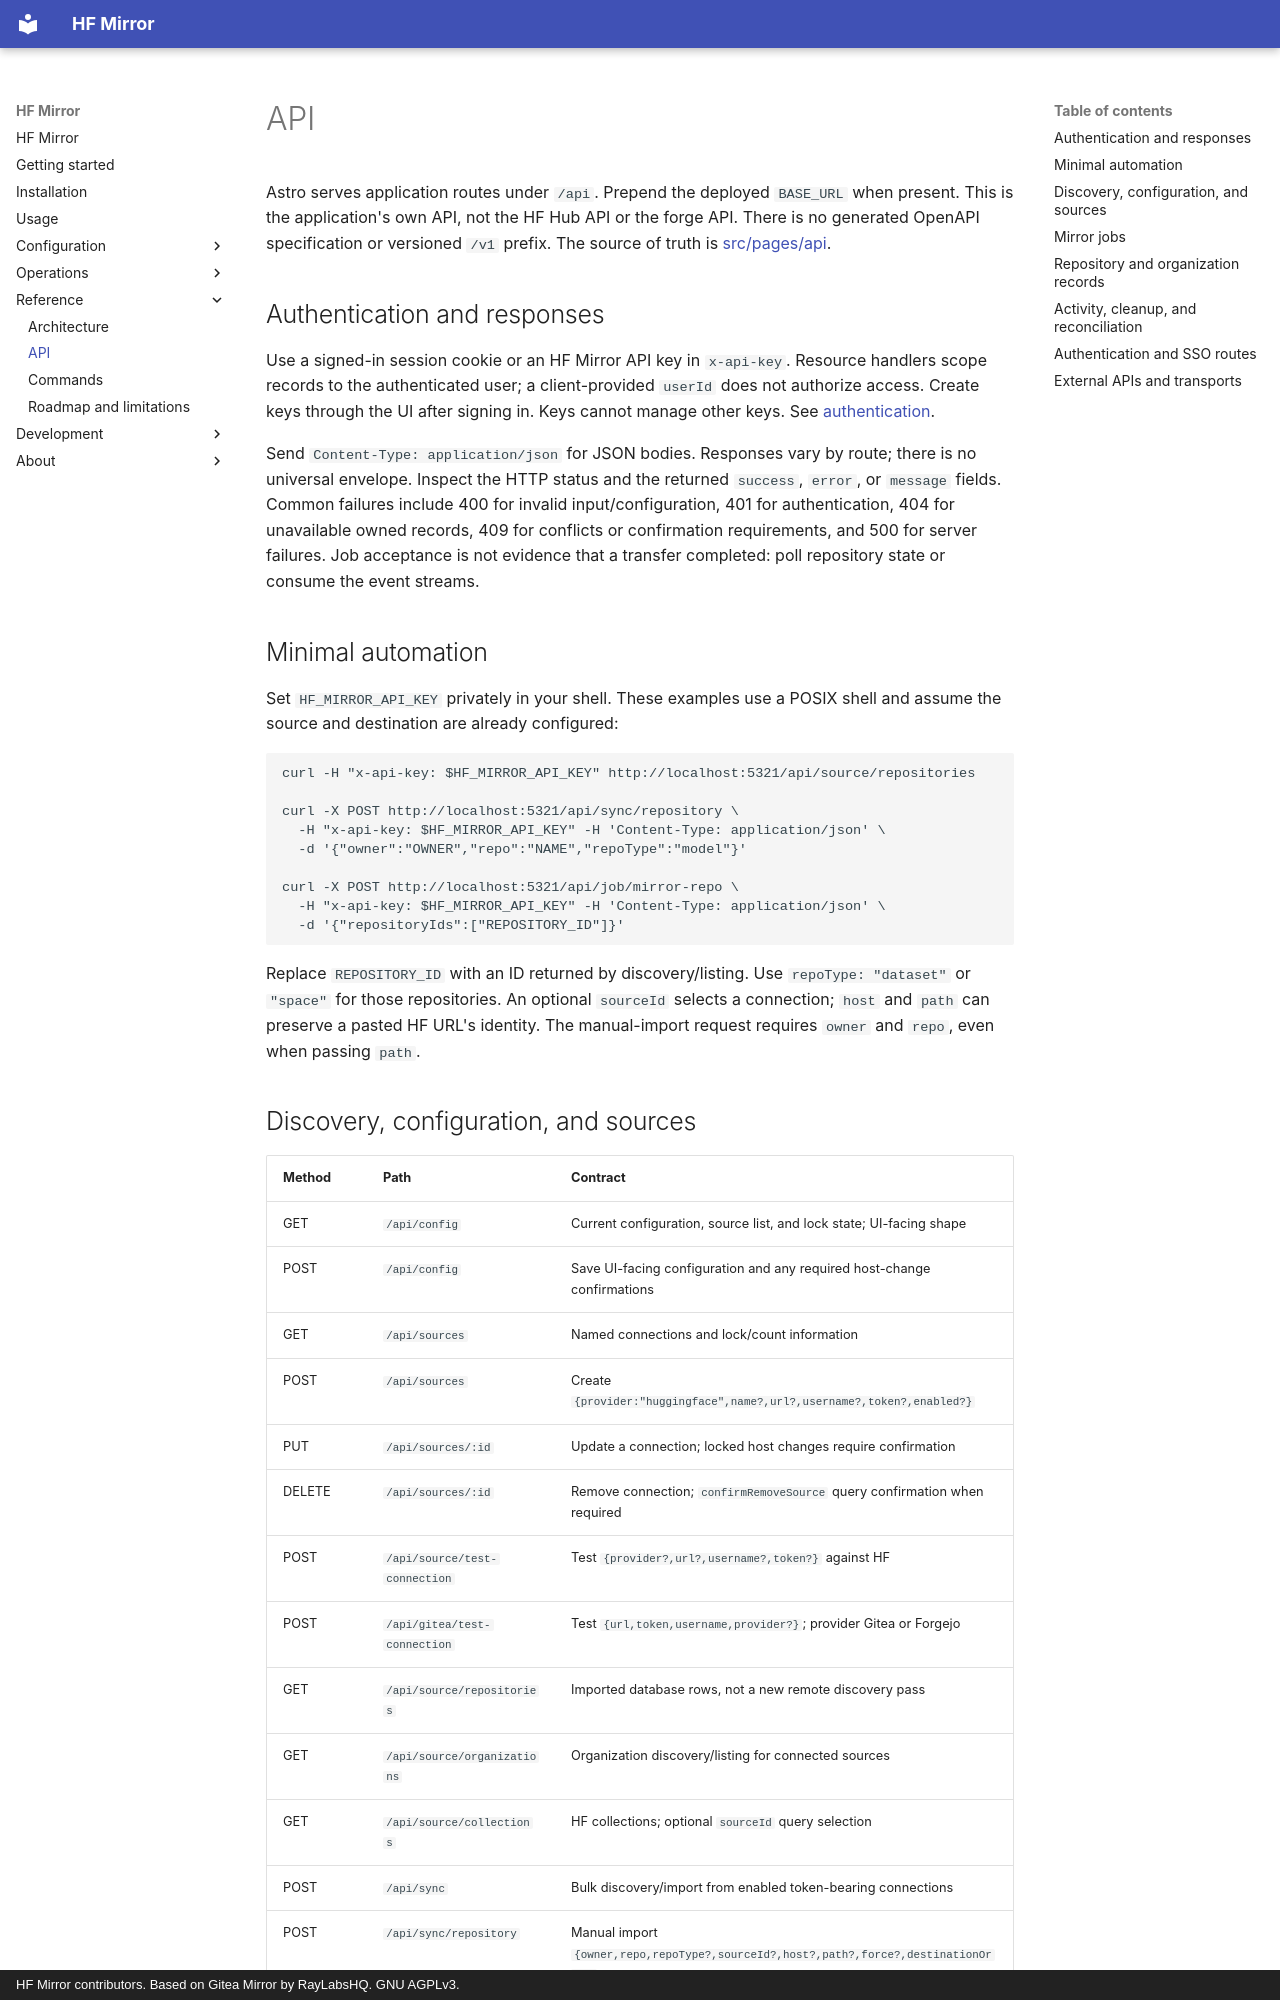

repository: willtheorangeguy/hf-mirror · page: api/index.html · generator: mkdocs · copyright: HF Mirror contributors. Based on Gitea Mirror by RayLabsHQ. GNU AGPLv3.

# API

Astro serves application routes under `/api`. Prepend the deployed `BASE_URL`
when present. This is the application's own API, not the HF Hub API or the forge
API. There is no generated OpenAPI specification or versioned `/v1` prefix.
The source of truth is [src/pages/api](https://github.com/willtheorangeguy/hf-mirror/tree/HEAD/src/pages/api/).

## Authentication and responses

Use a signed-in session cookie or an HF Mirror API key in `x-api-key`. Resource
handlers scope records to the authenticated user; a client-provided `userId`
does not authorize access. Create keys through the UI after signing in. Keys
cannot manage other keys. See [authentication](./authentication.md).

Send `Content-Type: application/json` for JSON bodies. Responses vary by route;
there is no universal envelope. Inspect the HTTP status and the returned
`success`, `error`, or `message` fields. Common failures include 400 for invalid
input/configuration, 401 for authentication, 404 for unavailable owned records,
409 for conflicts or confirmation requirements, and 500 for server failures.
Job acceptance is not evidence that a transfer completed: poll repository state
or consume the event streams.

## Minimal automation

Set `HF_MIRROR_API_KEY` privately in your shell. These examples use a POSIX shell
and assume the source and destination are already configured:

```sh
curl -H "x-api-key: $HF_MIRROR_API_KEY" http://localhost:5321/api/source/repositories

curl -X POST http://localhost:5321/api/sync/repository \
  -H "x-api-key: $HF_MIRROR_API_KEY" -H 'Content-Type: application/json' \
  -d '{"owner":"OWNER","repo":"NAME","repoType":"model"}'

curl -X POST http://localhost:5321/api/job/mirror-repo \
  -H "x-api-key: $HF_MIRROR_API_KEY" -H 'Content-Type: application/json' \
  -d '{"repositoryIds":["REPOSITORY_ID"]}'
```

Replace `REPOSITORY_ID` with an ID returned by discovery/listing. Use
`repoType: "dataset"` or `"space"` for those repositories. An optional `sourceId`
selects a connection; `host` and `path` can preserve a pasted HF URL's identity.
The manual-import request requires `owner` and `repo`, even when passing `path`.
